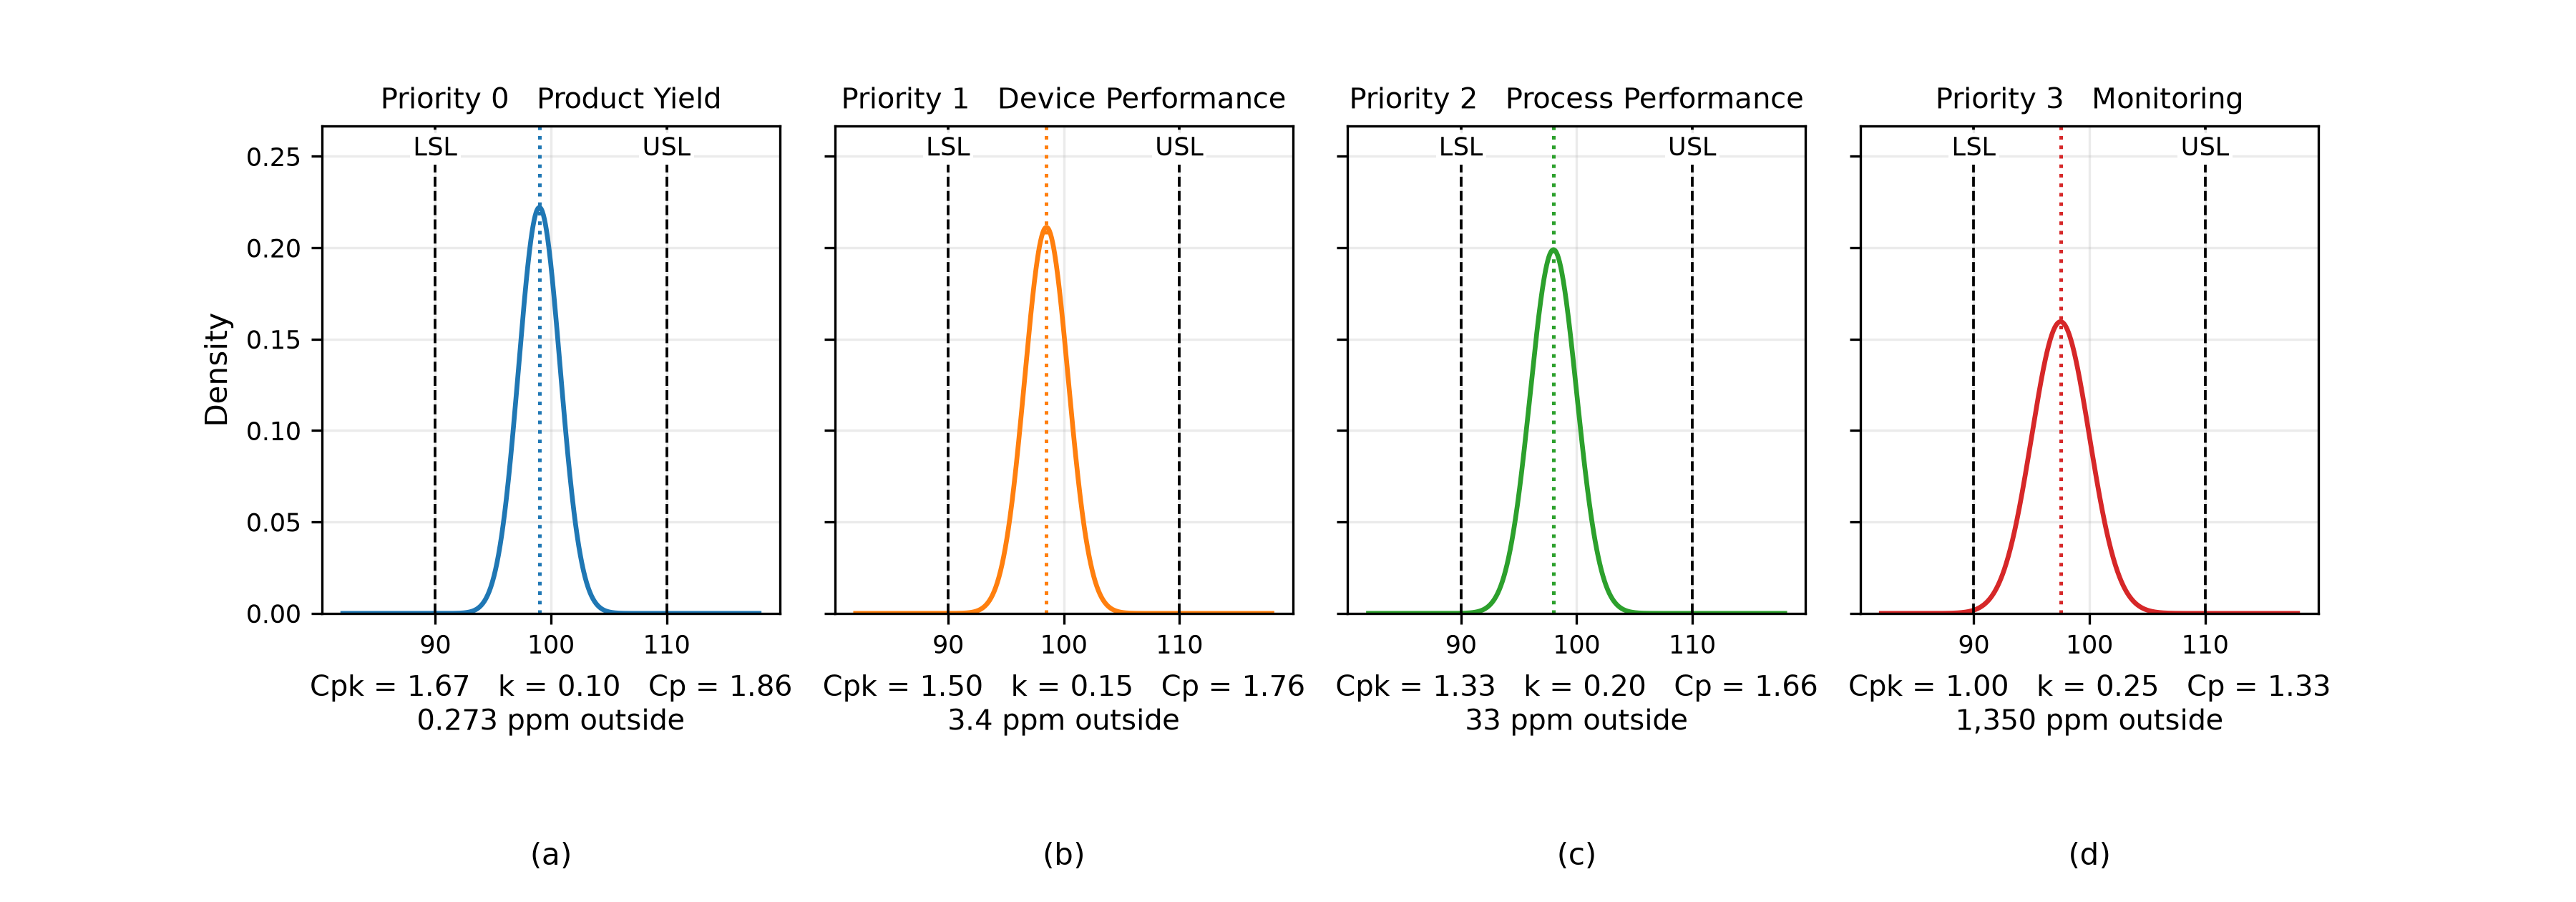

The table this chart was drawn from, first rows:
priority, objective, Cp, k, CPU, CPL, Cpk, ppm
0, Product Yield, 1.856, 0.1, 2.041, 1.67, 1.67, 0.2726
1, Device Performance, 1.765, 0.15, 2.029, 1.5, 1.5, 3.398
2, Process Performance, 1.663, 0.2, 1.995, 1.33, 1.33, 33.04
3, Monitoring, 1.333, 0.25, 1.667, 1.0, 1.0, 1350
